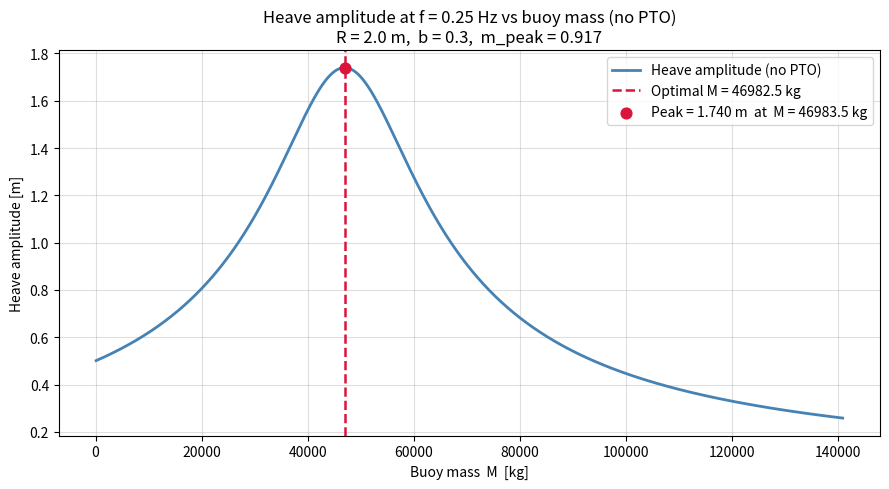

Generate this figure with matplotlib:
import numpy as np
import matplotlib.pyplot as plt

# Physical constants
rho = 1025.0
g   = 9.81
a   = 0.5

# Damping parameter (radiation + drag only, no PTO)
b = 0.3

# Target wave frequency
f_target = 0.25
omega_t  = 2 * np.pi * f_target

# Buoy geometry
R = 2.0
A = np.pi * R**2

# Resonant m from d/dm[(1-m)^2 + b^2*m^2] = 0  →  m = 1/(1+b^2)
m_peak       = 1.0 / (1.0 + b**2)
M_analytical = (rho * g * A * m_peak) / omega_t**2

# Numerical sweep to verify
M_array = np.linspace(100, M_analytical * 3, 5000)
m_array = (M_array * omega_t**2) / (rho * g * A)

# Amplitude with b_pto = 0
y_amp = a / np.sqrt((1 - m_array)**2 + (b * m_array)**2)

peak_idx = np.argmax(y_amp)
M_peak   = M_array[peak_idx]
y_peak   = y_amp[peak_idx]

print(f"Optimal M (analytical) : {M_analytical:.2f} kg")
print(f"Optimal M (numerical)  : {M_peak:.2f} kg")

# Plot
fig, ax = plt.subplots(figsize=(9, 5))
ax.plot(M_array, y_amp, color="steelblue", lw=2, label="Heave amplitude (no PTO)")
ax.axvline(M_analytical, ls="--", color="crimson", lw=1.8,
           label=f"Optimal M = {M_analytical:.1f} kg")
ax.scatter([M_peak], [y_peak], color="crimson", zorder=5, s=60,
           label=f"Peak = {y_peak:.3f} m  at  M = {M_peak:.1f} kg")

ax.set_xlabel("Buoy mass  M  [kg]")
ax.set_ylabel("Heave amplitude [m]")
ax.set_title(
    f"Heave amplitude at f = {f_target} Hz vs buoy mass (no PTO)\n"
    f"R = {R} m,  b = {b},  m_peak = {m_peak:.3f}"
)
ax.legend()
ax.grid(True, alpha=0.4)
plt.tight_layout()
plt.show()
